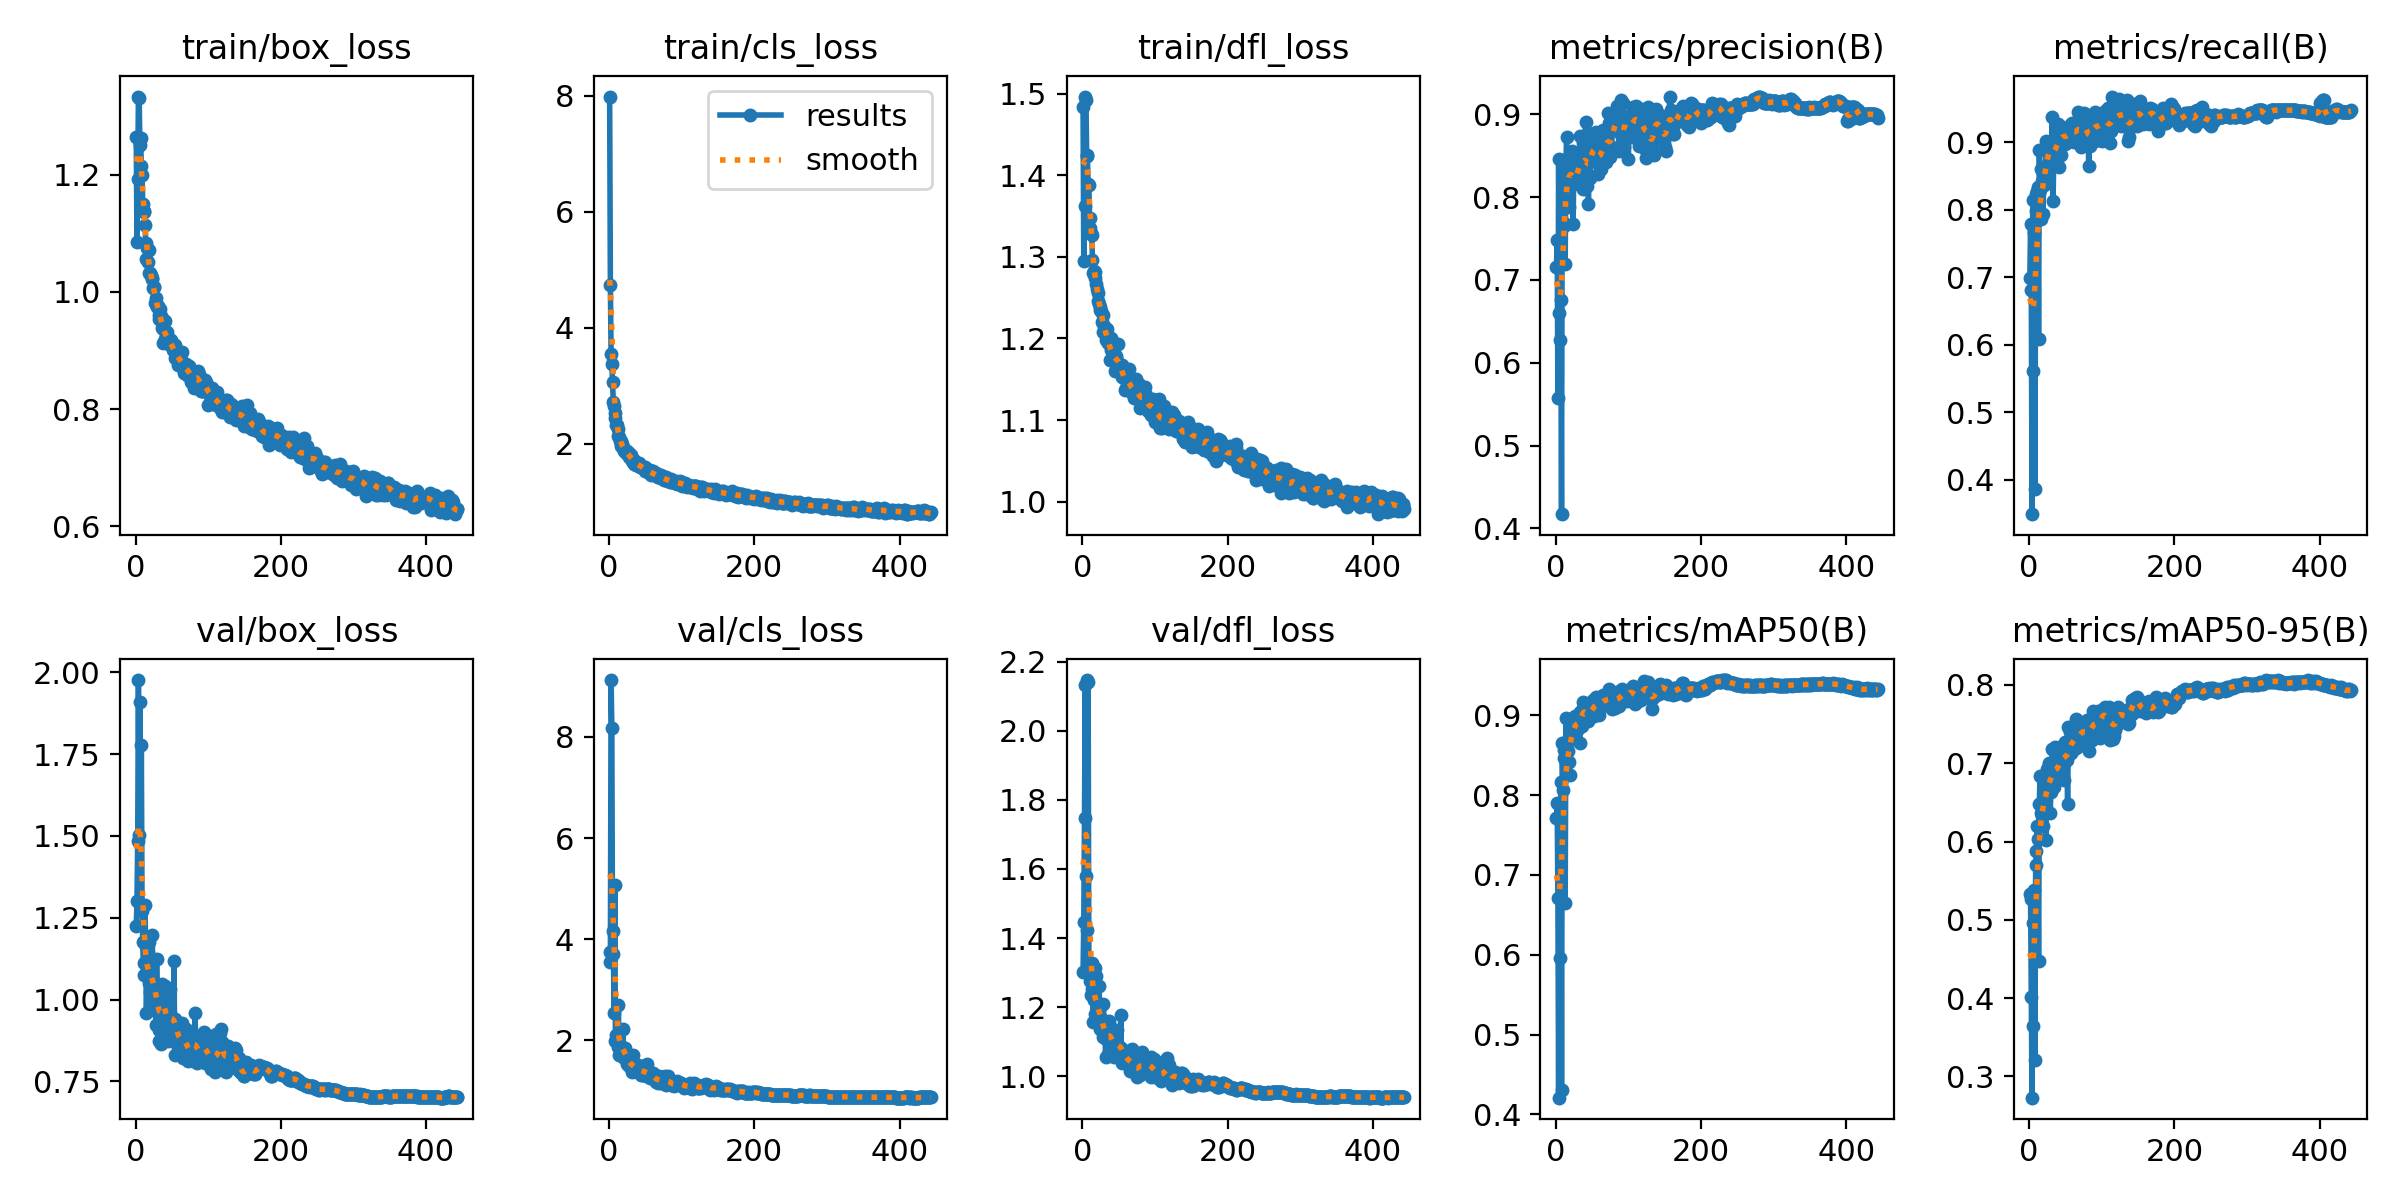

The file beside this chart, header and first rows:
epoch, time, train/box_loss, train/cls_loss, train/dfl_loss, metrics/precision(B), metrics/recall(B), metrics/mAP50(B), metrics/mAP50-95(B), val/box_loss, val/cls_loss, val/dfl_loss, lr/pg0, lr/pg1, lr/pg2
1, 73.91, 1.264, 7.985, 1.484, 0.7158, 0.6983, 0.7712, 0.5326, 1.224, 3.751, 1.301, 0.003307, 0.003307, 0.003307
2, 127.6, 1.084, 4.739, 1.295, 0.7487, 0.7789, 0.79, 0.5262, 1.301, 3.543, 1.446, 0.006641, 0.006641, 0.006641
3, 180.6, 1.192, 3.551, 1.362, 0.5569, 0.6803, 0.6712, 0.4019, 1.486, 9.124, 1.747, 0.009974, 0.009974, 0.009974
4, 234.3, 1.333, 3.382, 1.496, 0.8463, 0.3491, 0.421, 0.2728, 1.976, 8.17, 2.133, 0.01, 0.01, 0.01
5, 287.6, 1.331, 3.069, 1.492, 0.6605, 0.8141, 0.7892, 0.4953, 1.502, 3.7, 1.579, 0.01, 0.01, 0.01
6, 341.1, 1.251, 2.728, 1.424, 0.6271, 0.5611, 0.5964, 0.3642, 1.909, 4.16, 2.146, 0.01, 0.01, 0.01
7, 394.2, 1.263, 2.651, 1.425, 0.6755, 0.7669, 0.8163, 0.5385, 1.28, 2.535, 1.424, 0.01, 0.01, 0.01
8, 446.9, 1.216, 2.529, 1.389, 0.4172, 0.3861, 0.4311, 0.3203, 1.779, 5.08, 2.14, 0.01, 0.01, 0.01
9, 499.3, 1.2, 2.452, 1.388, 0.8447, 0.7977, 0.8648, 0.5706, 1.271, 1.981, 1.316, 0.01, 0.01, 0.01
10, 553.5, 1.149, 2.331, 1.347, 0.7695, 0.8233, 0.8065, 0.5875, 1.175, 2.113, 1.316, 0.01, 0.01, 0.01
11, 607.5, 1.138, 2.325, 1.336, 0.8231, 0.8268, 0.8466, 0.6197, 1.076, 2.083, 1.277, 0.01, 0.01, 0.01
12, 659.7, 1.136, 2.249, 1.329, 0.7649, 0.8336, 0.8568, 0.6038, 1.113, 1.873, 1.236, 0.01, 0.01, 0.01
13, 712.7, 1.113, 2.142, 1.326, 0.7192, 0.6081, 0.6648, 0.4473, 1.29, 2.709, 1.329, 0.01, 0.01, 0.01
14, 766.1, 1.084, 2.114, 1.297, 0.8415, 0.8878, 0.8972, 0.6484, 1.163, 1.708, 1.254, 0.01, 0.01, 0.01
15, 818.4, 1.056, 2.046, 1.28, 0.8728, 0.8294, 0.8683, 0.6831, 0.9578, 1.722, 1.157, 0.01, 0.01, 0.01
16, 871.5, 1.075, 2.046, 1.283, 0.8151, 0.8598, 0.8576, 0.6366, 1.072, 1.839, 1.221, 0.01, 0.01, 0.01
17, 924.5, 1.051, 1.966, 1.274, 0.8268, 0.7857, 0.8552, 0.6217, 1.144, 1.898, 1.312, 0.01, 0.01, 0.01
18, 977.7, 1.071, 1.99, 1.282, 0.7885, 0.8424, 0.8414, 0.6327, 1.05, 1.762, 1.181, 0.01, 0.01, 0.01
19, 1031, 1.032, 1.939, 1.267, 0.8355, 0.7934, 0.8254, 0.6198, 1.174, 2.233, 1.289, 0.01, 0.01, 0.01
20, 1084, 1.033, 1.933, 1.26, 0.8301, 0.8365, 0.8782, 0.6682, 1.023, 1.701, 1.17, 0.01, 0.01, 0.01
21, 1137, 1.028, 1.884, 1.256, 0.853, 0.8621, 0.893, 0.6723, 1.06, 1.648, 1.171, 0.01, 0.01, 0.01
22, 1190, 1.024, 1.879, 1.246, 0.8552, 0.8518, 0.8792, 0.6703, 1.004, 1.841, 1.165, 0.01, 0.01, 0.01
23, 1244, 1.023, 1.846, 1.242, 0.8186, 0.9019, 0.8785, 0.602, 1.196, 1.7, 1.261, 0.01, 0.01, 0.01
24, 1297, 1.007, 1.861, 1.238, 0.7679, 0.8656, 0.877, 0.6642, 1.057, 1.722, 1.2, 0.009999, 0.009999, 0.009999
25, 1349, 1.008, 1.87, 1.235, 0.8472, 0.8607, 0.8703, 0.6927, 0.9677, 1.542, 1.136, 0.009999, 0.009999, 0.009999
26, 1402, 1.009, 1.823, 1.234, 0.8175, 0.8857, 0.8948, 0.6655, 1.12, 1.657, 1.17, 0.009999, 0.009999, 0.009999
27, 1456, 0.9809, 1.775, 1.22, 0.8246, 0.8877, 0.8991, 0.6972, 0.9888, 1.5, 1.147, 0.009999, 0.009999, 0.009999
28, 1509, 0.9891, 1.841, 1.229, 0.8172, 0.8829, 0.888, 0.7005, 0.9217, 1.662, 1.113, 0.009999, 0.009999, 0.009999
29, 1562, 0.9736, 1.768, 1.208, 0.8279, 0.8903, 0.8956, 0.6359, 1.125, 1.541, 1.211, 0.009999, 0.009999, 0.009999
30, 1615, 0.9782, 1.804, 1.215, 0.8334, 0.8972, 0.8829, 0.6636, 1.015, 1.535, 1.144, 0.009999, 0.009999, 0.009999
31, 1668, 0.9761, 1.754, 1.213, 0.8153, 0.8963, 0.8868, 0.682, 0.9919, 1.536, 1.138, 0.009999, 0.009999, 0.009999
32, 1722, 0.9605, 1.705, 1.198, 0.8459, 0.9373, 0.8984, 0.7184, 0.8723, 1.368, 1.056, 0.009999, 0.009999, 0.009999
33, 1775, 0.9545, 1.691, 1.204, 0.8334, 0.8132, 0.8656, 0.6875, 0.9084, 1.718, 1.108, 0.009999, 0.009999, 0.009999
34, 1828, 0.9705, 1.727, 1.212, 0.874, 0.8848, 0.9042, 0.6697, 1.012, 1.418, 1.148, 0.009999, 0.009999, 0.009999
35, 1881, 0.9591, 1.658, 1.199, 0.8422, 0.8972, 0.8969, 0.7212, 0.8636, 1.407, 1.065, 0.009999, 0.009999, 0.009999
36, 1934, 0.955, 1.677, 1.194, 0.8261, 0.8727, 0.8867, 0.6872, 0.9582, 1.525, 1.121, 0.009999, 0.009999, 0.009999
37, 1987, 0.9379, 1.63, 1.194, 0.8103, 0.9033, 0.9169, 0.6832, 1.047, 1.494, 1.161, 0.009999, 0.009999, 0.009999
38, 2040, 0.9127, 1.641, 1.173, 0.8653, 0.885, 0.9092, 0.6942, 1.019, 1.425, 1.112, 0.009999, 0.009999, 0.009999
39, 2093, 0.9358, 1.653, 1.185, 0.8525, 0.9087, 0.9153, 0.6925, 1.007, 1.381, 1.123, 0.009999, 0.009999, 0.009999
40, 2146, 0.9511, 1.642, 1.201, 0.832, 0.9266, 0.9038, 0.6795, 1.04, 1.521, 1.14, 0.009999, 0.009999, 0.009999
41, 2200, 0.9191, 1.671, 1.174, 0.8911, 0.8634, 0.9016, 0.7008, 0.9302, 1.388, 1.084, 0.009998, 0.009998, 0.009998
42, 2254, 0.9145, 1.621, 1.176, 0.8289, 0.9132, 0.9016, 0.698, 0.9395, 1.394, 1.099, 0.009998, 0.009998, 0.009998
43, 2307, 0.9224, 1.6, 1.179, 0.8137, 0.923, 0.9015, 0.7052, 0.9431, 1.39, 1.1, 0.009998, 0.009998, 0.009998
44, 2359, 0.931, 1.605, 1.183, 0.8771, 0.8801, 0.904, 0.7194, 0.8794, 1.313, 1.055, 0.009998, 0.009998, 0.009998
45, 2412, 0.919, 1.605, 1.16, 0.7918, 0.9062, 0.8931, 0.722, 0.8721, 1.459, 1.068, 0.009998, 0.009998, 0.009998
46, 2465, 0.9202, 1.611, 1.176, 0.8483, 0.9205, 0.8989, 0.6947, 0.9913, 1.326, 1.13, 0.009998, 0.009998, 0.009998
47, 2518, 0.9153, 1.598, 1.178, 0.8228, 0.9172, 0.9051, 0.7019, 0.9593, 1.496, 1.094, 0.009998, 0.009998, 0.009998
48, 2571, 0.9093, 1.564, 1.172, 0.8684, 0.9071, 0.9042, 0.6784, 1.032, 1.408, 1.134, 0.009998, 0.009998, 0.009998
49, 2625, 0.9189, 1.604, 1.193, 0.844, 0.8969, 0.8986, 0.7231, 0.9059, 1.376, 1.07, 0.009998, 0.009998, 0.009998
50, 2679, 0.9108, 1.53, 1.167, 0.8663, 0.9106, 0.9108, 0.7269, 0.8729, 1.355, 1.057, 0.009998, 0.009998, 0.009998
51, 2733, 0.9036, 1.539, 1.161, 0.8664, 0.9161, 0.9194, 0.7252, 0.9186, 1.299, 1.066, 0.009998, 0.009998, 0.009998
52, 2785, 0.9006, 1.554, 1.166, 0.8468, 0.9081, 0.9052, 0.7045, 0.934, 1.342, 1.086, 0.009997, 0.009997, 0.009997
53, 2838, 0.9019, 1.546, 1.168, 0.8459, 0.8997, 0.8987, 0.6481, 1.117, 1.536, 1.177, 0.009997, 0.009997, 0.009997
54, 2891, 0.8874, 1.509, 1.153, 0.8637, 0.9098, 0.9139, 0.7468, 0.831, 1.298, 1.039, 0.009997, 0.009997, 0.009997
55, 2943, 0.9091, 1.523, 1.168, 0.879, 0.9041, 0.9227, 0.7116, 0.9392, 1.293, 1.08, 0.009997, 0.009997, 0.009997
56, 2997, 0.8899, 1.553, 1.159, 0.8537, 0.917, 0.9186, 0.7399, 0.884, 1.267, 1.052, 0.009997, 0.009997, 0.009997
57, 3049, 0.8945, 1.523, 1.155, 0.8749, 0.9106, 0.9126, 0.7239, 0.9212, 1.337, 1.071, 0.009997, 0.009997, 0.009997
58, 3102, 0.8938, 1.456, 1.151, 0.8274, 0.9266, 0.9047, 0.7135, 0.9074, 1.314, 1.059, 0.009997, 0.009997, 0.009997
59, 3155, 0.8749, 1.494, 1.137, 0.8439, 0.9278, 0.9173, 0.7333, 0.8917, 1.325, 1.056, 0.009997, 0.009997, 0.009997
60, 3209, 0.884, 1.479, 1.139, 0.8384, 0.9238, 0.9008, 0.717, 0.8498, 1.351, 1.058, 0.009997, 0.009997, 0.009997
... 383 more rows
